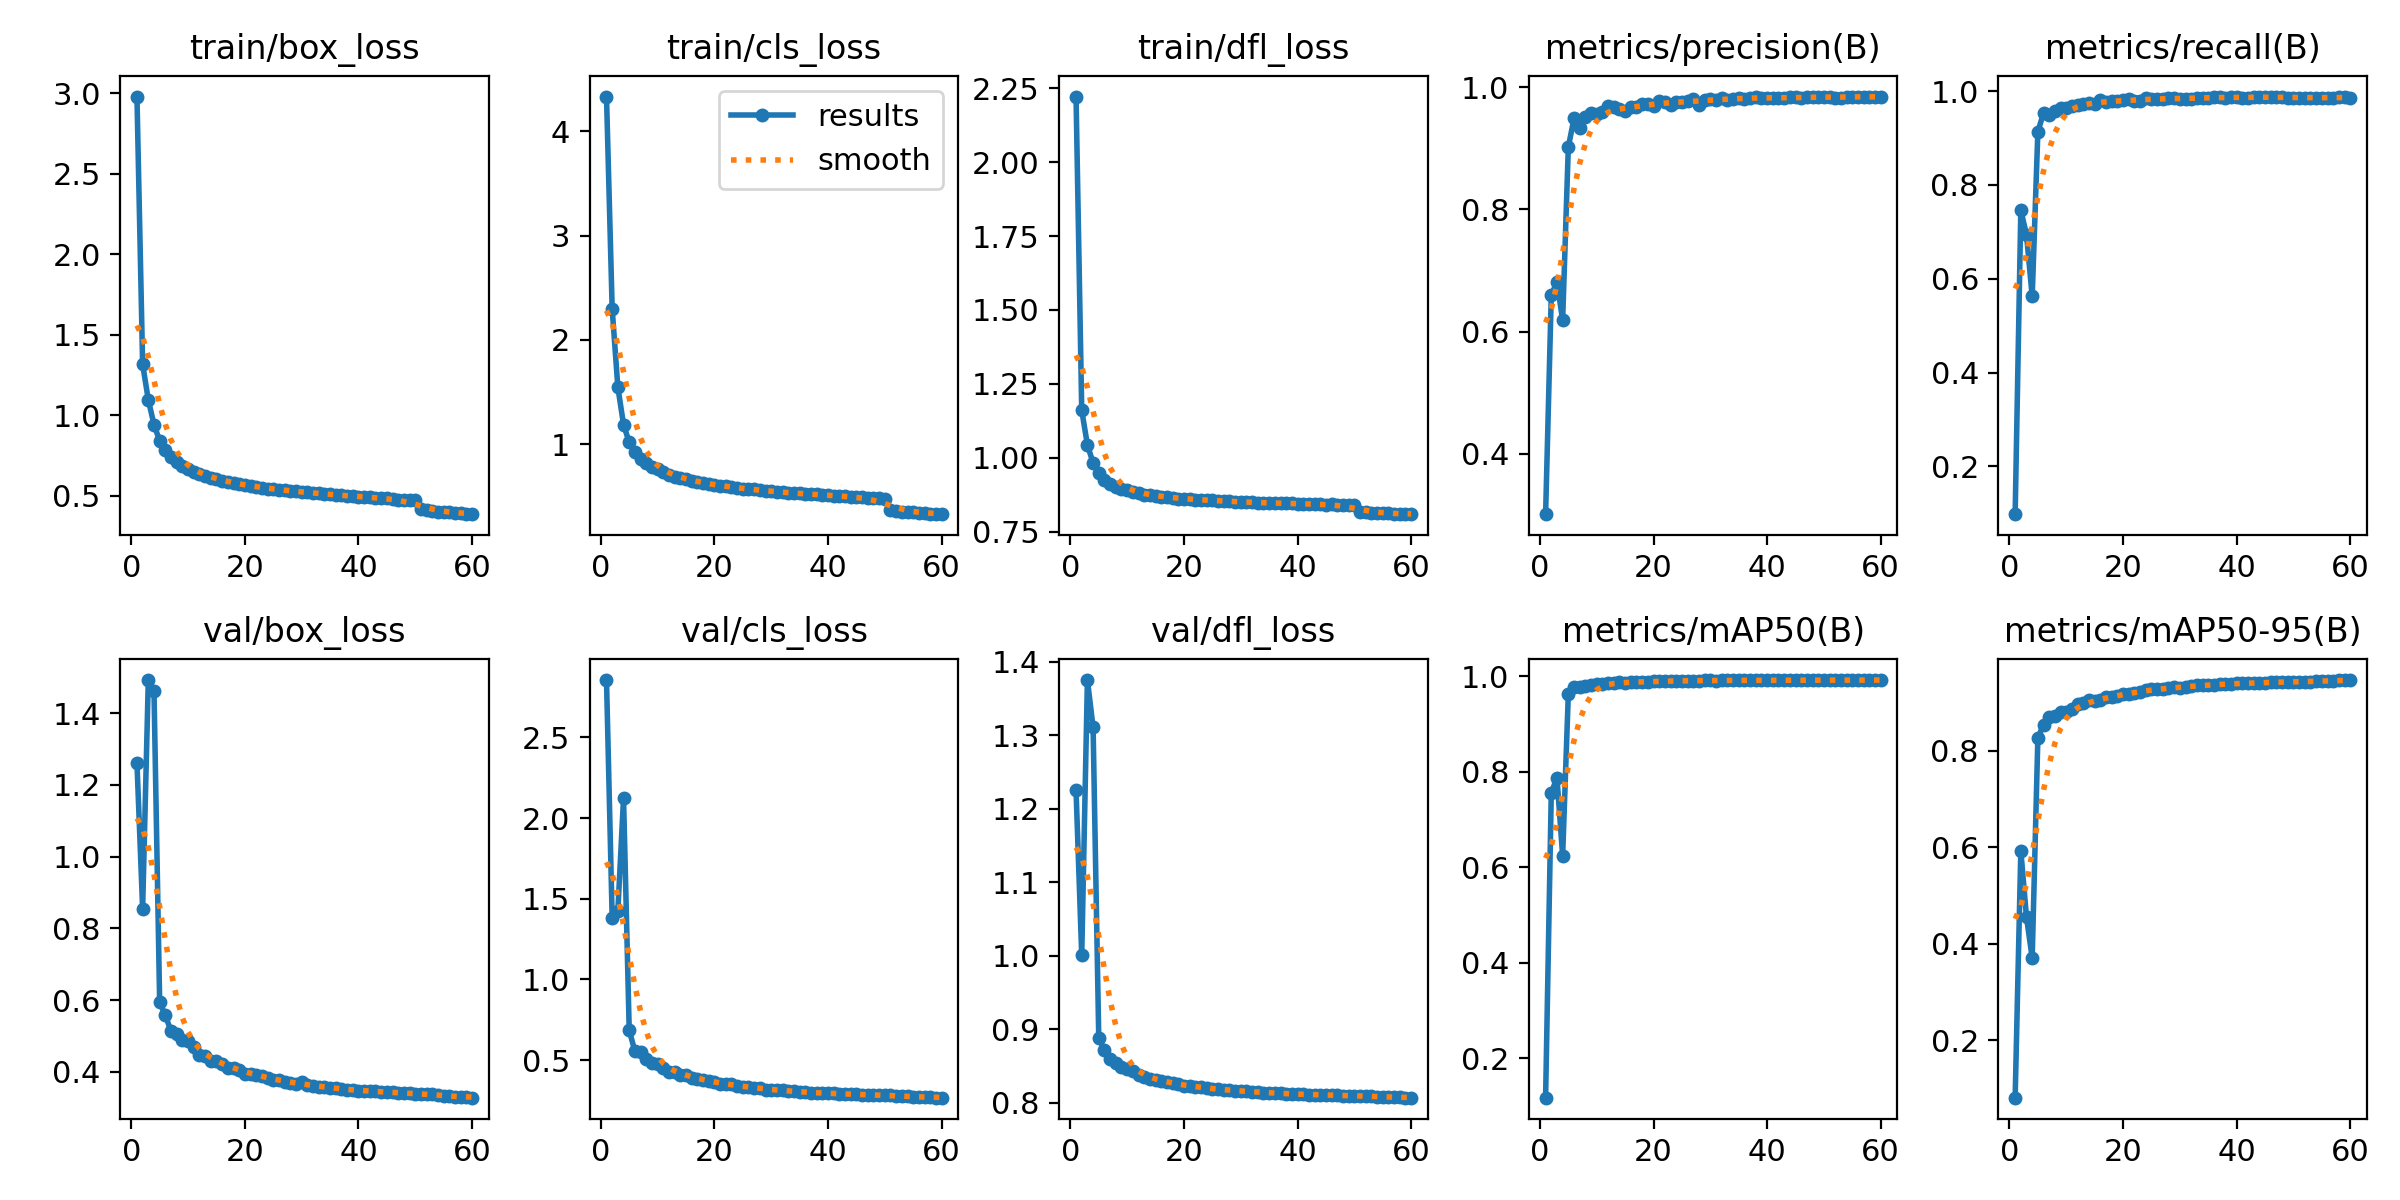

The file beside this chart, header and first rows:
epoch, time, train/box_loss, train/cls_loss, train/dfl_loss, metrics/precision(B), metrics/recall(B), metrics/mAP50(B), metrics/mAP50-95(B), val/box_loss, val/cls_loss, val/dfl_loss, lr/pg0, lr/pg1, lr/pg2
1, 83.12, 2.979, 4.332, 2.222, 0.3013, 0.09836, 0.1168, 0.08091, 1.262, 2.855, 1.225, 0.00333, 0.00333, 0.00333
2, 154, 1.315, 2.297, 1.161, 0.66, 0.7458, 0.756, 0.592, 0.8548, 1.379, 1.001, 0.006553, 0.006553, 0.006553
3, 224.6, 1.095, 1.546, 1.043, 0.6812, 0.694, 0.7876, 0.4547, 1.492, 1.426, 1.375, 0.009667, 0.009667, 0.009667
4, 294.2, 0.9406, 1.189, 0.9826, 0.6189, 0.5623, 0.6243, 0.3704, 1.463, 2.123, 1.311, 0.009505, 0.009505, 0.009505
5, 364.8, 0.84, 1.017, 0.9473, 0.9021, 0.9136, 0.9634, 0.8264, 0.5939, 0.6849, 0.8878, 0.00934, 0.00934, 0.00934
6, 432.8, 0.7799, 0.9245, 0.9255, 0.949, 0.9534, 0.9778, 0.8535, 0.5575, 0.5544, 0.8714, 0.009175, 0.009175, 0.009175
7, 499.8, 0.7403, 0.8613, 0.9123, 0.9329, 0.95, 0.9789, 0.8686, 0.5137, 0.5508, 0.8601, 0.00901, 0.00901, 0.00901
8, 569.5, 0.7072, 0.8187, 0.902, 0.9514, 0.9578, 0.9809, 0.8715, 0.5048, 0.5046, 0.8545, 0.008845, 0.008845, 0.008845
9, 637, 0.6831, 0.7846, 0.8944, 0.9571, 0.9638, 0.9827, 0.8799, 0.4893, 0.4833, 0.8481, 0.00868, 0.00868, 0.00868
10, 705.4, 0.6657, 0.7585, 0.8903, 0.9568, 0.964, 0.9834, 0.8808, 0.4854, 0.4738, 0.8464, 0.008515, 0.008515, 0.008515
11, 772.1, 0.6479, 0.7309, 0.8847, 0.9596, 0.9678, 0.9845, 0.886, 0.4708, 0.4491, 0.8437, 0.00835, 0.00835, 0.00835
12, 840.9, 0.6347, 0.7092, 0.8802, 0.9689, 0.9706, 0.9857, 0.8958, 0.4474, 0.4283, 0.8376, 0.008185, 0.008185, 0.008185
13, 908.2, 0.6197, 0.6884, 0.8747, 0.968, 0.9726, 0.987, 0.8983, 0.4434, 0.4265, 0.8357, 0.00802, 0.00802, 0.00802
14, 976.5, 0.6114, 0.6782, 0.8733, 0.9639, 0.9754, 0.9882, 0.9046, 0.4313, 0.4092, 0.8324, 0.007855, 0.007855, 0.007855
15, 1044, 0.6007, 0.6654, 0.8717, 0.9606, 0.9729, 0.9862, 0.9023, 0.4292, 0.4084, 0.8313, 0.00769, 0.00769, 0.00769
16, 1112, 0.5907, 0.6488, 0.8672, 0.9673, 0.9816, 0.9878, 0.9054, 0.423, 0.3875, 0.8297, 0.007525, 0.007525, 0.007525
17, 1179, 0.5828, 0.6376, 0.8681, 0.9669, 0.9759, 0.9883, 0.9105, 0.4113, 0.3857, 0.8277, 0.00736, 0.00736, 0.00736
18, 1246, 0.5772, 0.6272, 0.8635, 0.9718, 0.978, 0.9893, 0.9119, 0.4112, 0.3776, 0.8266, 0.007195, 0.007195, 0.007195
19, 1313, 0.5702, 0.6183, 0.8619, 0.9731, 0.9787, 0.9888, 0.9133, 0.4052, 0.3686, 0.8252, 0.00703, 0.00703, 0.00703
20, 1380, 0.5651, 0.6101, 0.8611, 0.9691, 0.9803, 0.9896, 0.9177, 0.395, 0.3627, 0.8234, 0.006865, 0.006865, 0.006865
21, 1446, 0.5594, 0.603, 0.8598, 0.9779, 0.9826, 0.9903, 0.9181, 0.395, 0.3541, 0.8222, 0.0067, 0.0067, 0.0067
22, 1515, 0.5538, 0.5969, 0.8582, 0.9765, 0.9788, 0.9901, 0.9202, 0.3917, 0.3509, 0.8214, 0.006535, 0.006535, 0.006535
23, 1583, 0.5495, 0.5889, 0.8579, 0.9718, 0.9779, 0.9903, 0.9218, 0.3891, 0.3495, 0.821, 0.00637, 0.00637, 0.00637
24, 1651, 0.543, 0.5797, 0.8563, 0.9755, 0.9854, 0.9907, 0.9251, 0.3827, 0.3366, 0.82, 0.006205, 0.006205, 0.006205
25, 1716, 0.5409, 0.5757, 0.8559, 0.9763, 0.9842, 0.9911, 0.9265, 0.3771, 0.3351, 0.8186, 0.00604, 0.00604, 0.00604
26, 1785, 0.5346, 0.5675, 0.8535, 0.9769, 0.9823, 0.9907, 0.9268, 0.3763, 0.3332, 0.8185, 0.005875, 0.005875, 0.005875
27, 1852, 0.5332, 0.5662, 0.854, 0.9803, 0.9829, 0.9912, 0.9281, 0.3726, 0.3271, 0.8178, 0.00571, 0.00571, 0.00571
28, 1919, 0.5282, 0.5595, 0.8523, 0.9716, 0.9846, 0.9909, 0.9294, 0.3702, 0.3287, 0.8172, 0.005545, 0.005545, 0.005545
29, 1987, 0.525, 0.5532, 0.8511, 0.9796, 0.9859, 0.9917, 0.9312, 0.3652, 0.3157, 0.8159, 0.00538, 0.00538, 0.00538
30, 2054, 0.5213, 0.5491, 0.8508, 0.9804, 0.9841, 0.9916, 0.9296, 0.3709, 0.3152, 0.8166, 0.005215, 0.005215, 0.005215
31, 2122, 0.5192, 0.5421, 0.8506, 0.9788, 0.9834, 0.9916, 0.9323, 0.364, 0.3154, 0.8154, 0.00505, 0.00505, 0.00505
32, 2190, 0.5159, 0.5408, 0.8488, 0.9819, 0.9827, 0.9917, 0.9333, 0.3611, 0.3121, 0.8149, 0.004885, 0.004885, 0.004885
33, 2266, 0.5131, 0.5353, 0.8474, 0.9792, 0.9857, 0.9917, 0.9348, 0.359, 0.3082, 0.8143, 0.00472, 0.00472, 0.00472
34, 2333, 0.509, 0.5305, 0.8482, 0.9811, 0.9858, 0.9917, 0.9352, 0.3571, 0.3056, 0.8139, 0.004555, 0.004555, 0.004555
35, 2401, 0.5071, 0.5282, 0.8472, 0.9819, 0.9861, 0.9917, 0.9352, 0.3558, 0.3031, 0.8137, 0.00439, 0.00439, 0.00439
36, 2468, 0.5026, 0.5235, 0.8462, 0.9813, 0.9868, 0.992, 0.9363, 0.3543, 0.2999, 0.8132, 0.004225, 0.004225, 0.004225
37, 2536, 0.5008, 0.5194, 0.8461, 0.983, 0.9872, 0.9918, 0.9372, 0.3521, 0.2978, 0.8127, 0.00406, 0.00406, 0.00406
38, 2602, 0.499, 0.5183, 0.8455, 0.9839, 0.9854, 0.9918, 0.9378, 0.3499, 0.2966, 0.8121, 0.003895, 0.003895, 0.003895
39, 2669, 0.4968, 0.5148, 0.8458, 0.9832, 0.9869, 0.992, 0.9384, 0.3495, 0.2941, 0.8119, 0.00373, 0.00373, 0.00373
40, 2737, 0.4937, 0.5109, 0.8446, 0.9831, 0.9865, 0.9919, 0.939, 0.3472, 0.2928, 0.8116, 0.003565, 0.003565, 0.003565
41, 2804, 0.4922, 0.5077, 0.8441, 0.9823, 0.9853, 0.9919, 0.9395, 0.347, 0.2934, 0.8114, 0.0034, 0.0034, 0.0034
42, 2873, 0.4877, 0.5041, 0.8429, 0.982, 0.9858, 0.992, 0.9393, 0.3469, 0.2925, 0.8112, 0.003235, 0.003235, 0.003235
43, 2940, 0.4852, 0.4995, 0.8438, 0.9819, 0.9883, 0.992, 0.9399, 0.3456, 0.2902, 0.811, 0.00307, 0.00307, 0.00307
44, 3008, 0.4824, 0.4963, 0.842, 0.9835, 0.9868, 0.9921, 0.9404, 0.3445, 0.2887, 0.8108, 0.002905, 0.002905, 0.002905
45, 3075, 0.4817, 0.4919, 0.8416, 0.9834, 0.9873, 0.9922, 0.9405, 0.3437, 0.287, 0.8106, 0.00274, 0.00274, 0.00274
46, 3143, 0.4782, 0.4903, 0.8423, 0.9832, 0.9871, 0.9921, 0.9411, 0.3426, 0.2861, 0.8103, 0.002575, 0.002575, 0.002575
47, 3210, 0.4746, 0.4845, 0.84, 0.9835, 0.987, 0.9922, 0.9416, 0.3416, 0.2851, 0.8101, 0.00241, 0.00241, 0.00241
48, 3277, 0.4734, 0.4842, 0.8404, 0.9835, 0.9868, 0.9922, 0.9421, 0.3404, 0.2839, 0.8098, 0.002245, 0.002245, 0.002245
49, 3343, 0.4733, 0.4817, 0.8397, 0.984, 0.9863, 0.9922, 0.9425, 0.3397, 0.283, 0.8097, 0.00208, 0.00208, 0.00208
50, 3412, 0.47, 0.4776, 0.839, 0.9846, 0.9863, 0.9923, 0.9425, 0.3389, 0.2811, 0.8095, 0.001915, 0.001915, 0.001915
51, 3479, 0.4169, 0.3741, 0.8177, 0.9844, 0.9861, 0.9923, 0.9425, 0.3393, 0.2804, 0.8094, 0.00175, 0.00175, 0.00175
52, 3547, 0.4083, 0.3596, 0.8149, 0.9832, 0.9861, 0.9923, 0.9425, 0.339, 0.2789, 0.8092, 0.001585, 0.001585, 0.001585
53, 3612, 0.4035, 0.3547, 0.8122, 0.9829, 0.9861, 0.9923, 0.9429, 0.3374, 0.2767, 0.8088, 0.00142, 0.00142, 0.00142
54, 3677, 0.4004, 0.3526, 0.813, 0.9844, 0.9855, 0.9924, 0.9434, 0.3352, 0.2743, 0.8084, 0.001255, 0.001255, 0.001255
55, 3743, 0.3984, 0.348, 0.8137, 0.9843, 0.9856, 0.9924, 0.9437, 0.3335, 0.2725, 0.808, 0.00109, 0.00109, 0.00109
56, 3810, 0.395, 0.344, 0.8118, 0.9846, 0.9857, 0.9924, 0.9444, 0.332, 0.2708, 0.8077, 0.000925, 0.000925, 0.000925
57, 3876, 0.3895, 0.3373, 0.81, 0.9845, 0.9862, 0.9924, 0.9446, 0.3306, 0.2695, 0.8074, 0.00076, 0.00076, 0.00076
58, 3942, 0.3887, 0.3351, 0.8094, 0.9842, 0.9865, 0.9924, 0.9452, 0.3297, 0.2686, 0.8073, 0.000595, 0.000595, 0.000595
59, 4008, 0.3861, 0.3327, 0.8091, 0.9843, 0.9864, 0.9925, 0.9457, 0.3289, 0.2677, 0.8071, 0.00043, 0.00043, 0.00043
60, 4075, 0.384, 0.3297, 0.8097, 0.9848, 0.9862, 0.9925, 0.946, 0.3281, 0.2669, 0.8069, 0.000265, 0.000265, 0.000265
